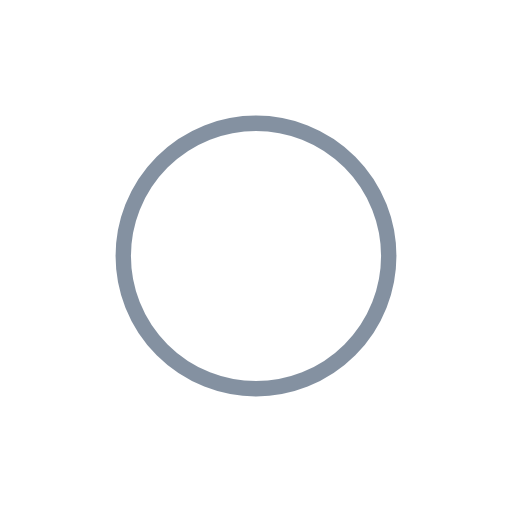
t = 0.00 s
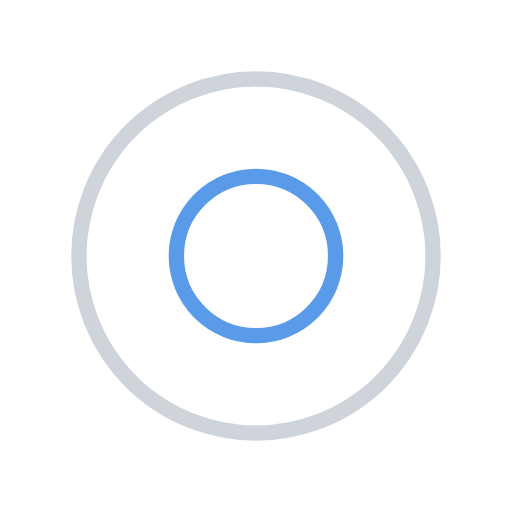
t = 0.25 s
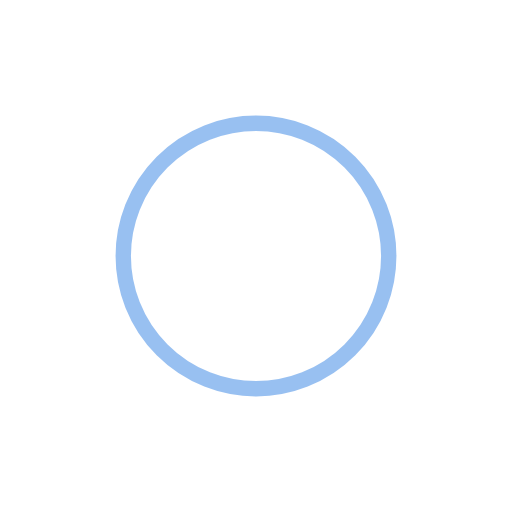
t = 0.50 s
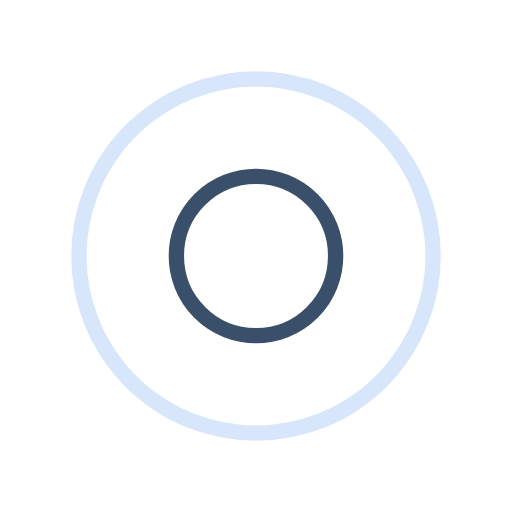
t = 0.75 s

The animated SVG that drew these frames (rendered in a browser with its animation timeline set to each time). Animation: 4 SMIL elements (animate=4); one cycle of 1.00 s, repeats indefinitely.

<svg width="200px" height="200px" xmlns="http://www.w3.org/2000/svg" viewBox="0 0 100 100" preserveAspectRatio="xMidYMid" class="lds-ripple" style="animation-play-state: running; animation-delay: 0s; background: none;"><circle cx="50" cy="50" r="17.0532" fill="none" ng-attr-stroke="{{config.c1}}" ng-attr-stroke-width="{{config.width}}" stroke="#0A2444" stroke-width="3" style="animation-play-state: running; animation-delay: 0s;"><animate attributeName="r" calcMode="spline" values="0;40" keyTimes="0;1" dur="1" keySplines="0 0.2 0.8 1" begin="-0.5s" repeatCount="indefinite" style="animation-play-state: running; animation-delay: 0s;"></animate><animate attributeName="opacity" calcMode="spline" values="1;0" keyTimes="0;1" dur="1" keySplines="0.2 0 0.8 1" begin="-0.5s" repeatCount="indefinite" style="animation-play-state: running; animation-delay: 0s;"></animate></circle><circle cx="50" cy="50" r="35.584" fill="none" ng-attr-stroke="{{config.c2}}" ng-attr-stroke-width="{{config.width}}" stroke="#3282E4" stroke-width="3" style="animation-play-state: running; animation-delay: 0s;"><animate attributeName="r" calcMode="spline" values="0;40" keyTimes="0;1" dur="1" keySplines="0 0.2 0.8 1" begin="0s" repeatCount="indefinite" style="animation-play-state: running; animation-delay: 0s;"></animate><animate attributeName="opacity" calcMode="spline" values="1;0" keyTimes="0;1" dur="1" keySplines="0.2 0 0.8 1" begin="0s" repeatCount="indefinite" style="animation-play-state: running; animation-delay: 0s;"></animate></circle></svg>